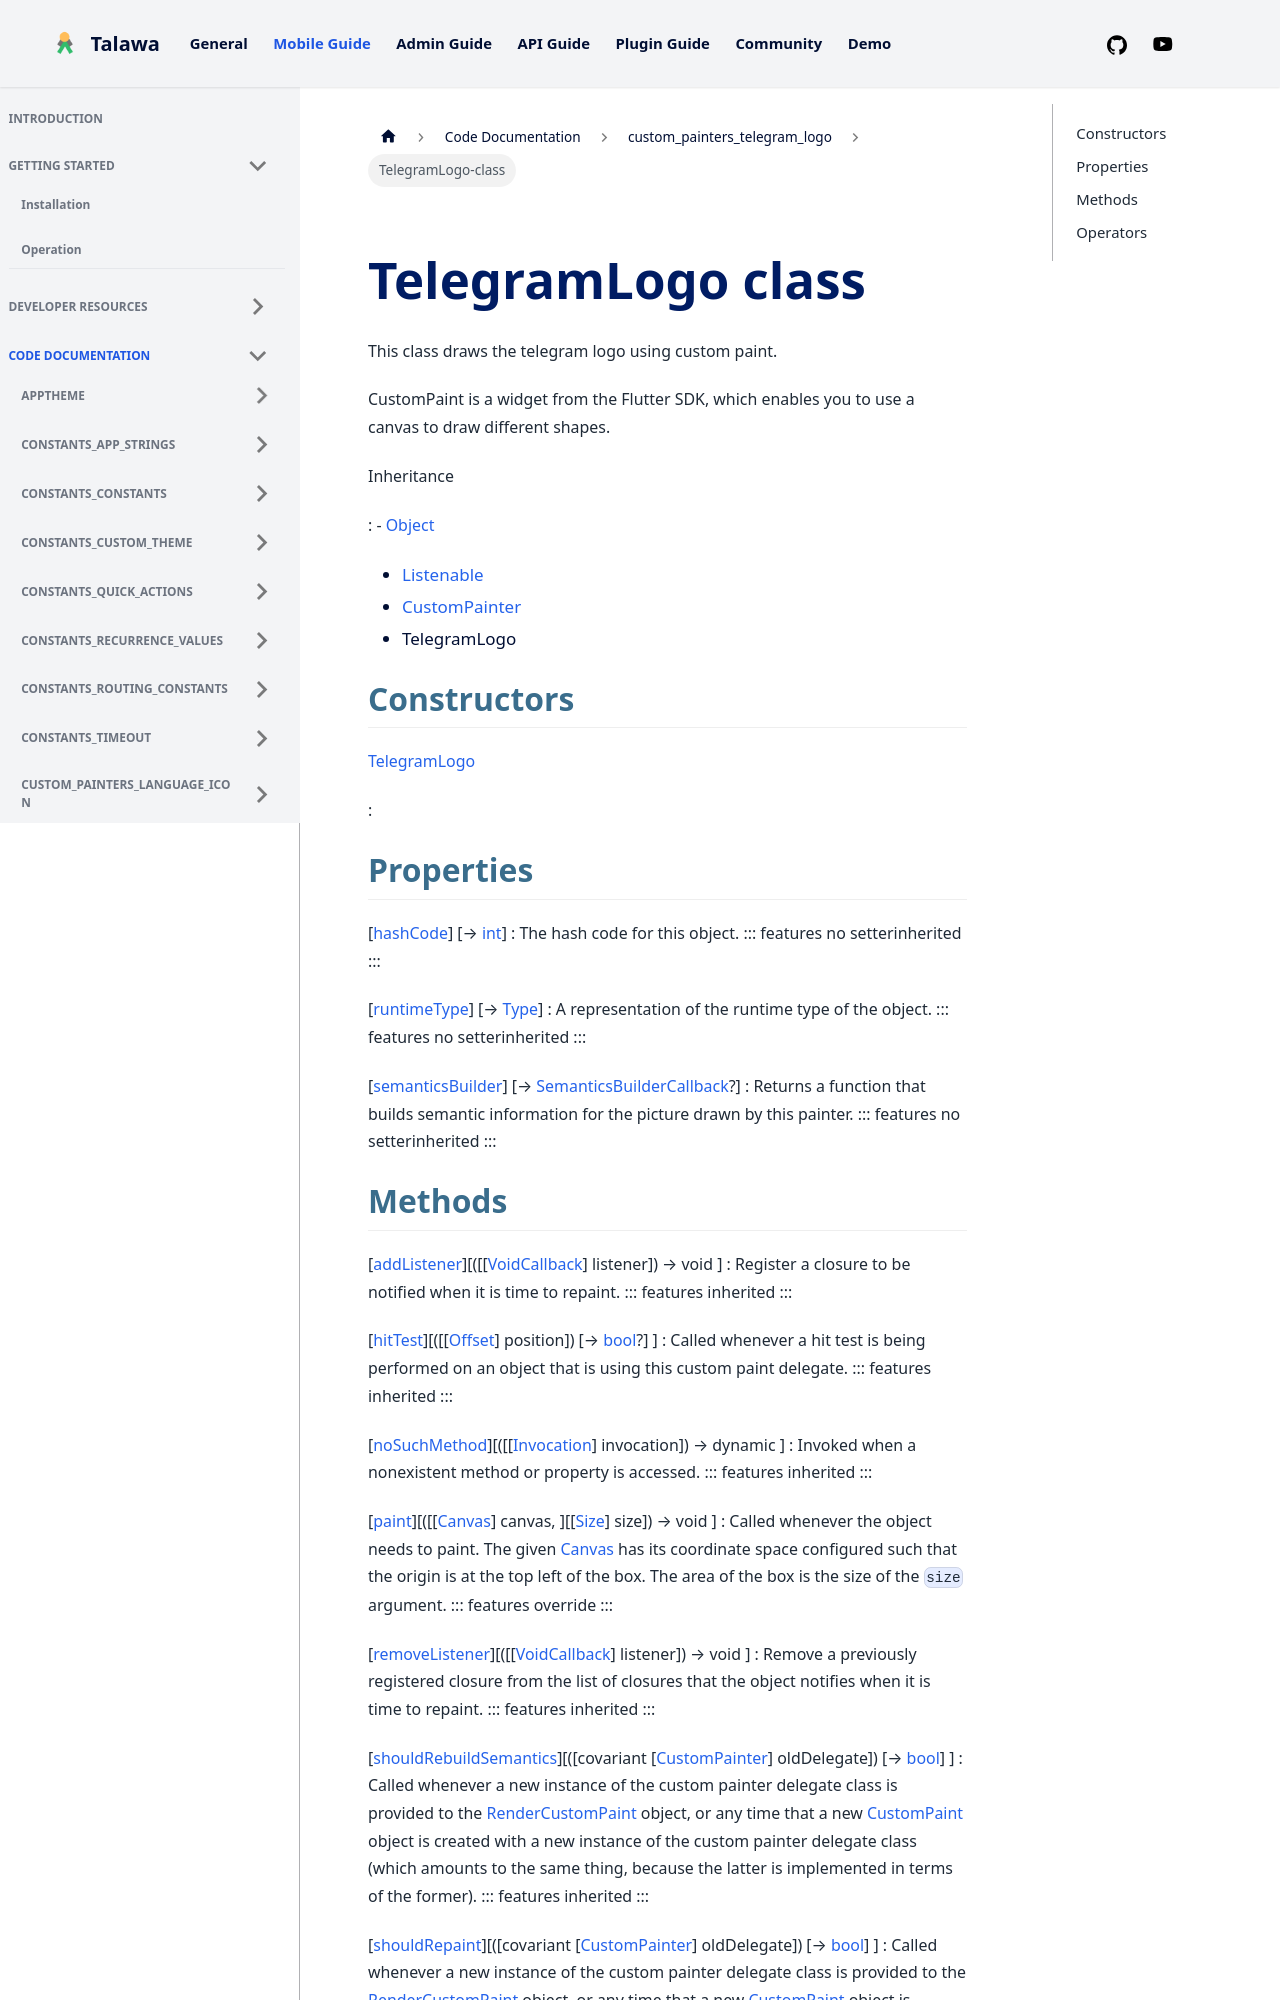

repository: PalisadoesFoundation/talawa · page: docs/auto-docs/custom_painters_telegram_logo/TelegramLogo-class/index.html · generator: docusaurus


<div>

# TelegramLogo class

</div>


This class draws the telegram logo using custom paint.

CustomPaint is a widget from the Flutter SDK, which enables you to use a
canvas to draw different shapes.




Inheritance

:   -   [Object](https://api.flutter.dev/flutter/dart-core/Object-class.html)
    -   [Listenable](https://api.flutter.dev/flutter/foundation/Listenable-class.html)
    -   [CustomPainter](https://api.flutter.dev/flutter/rendering/CustomPainter-class.html)
    -   TelegramLogo



## Constructors

[TelegramLogo](../custom_painters_telegram_logo/TelegramLogo/TelegramLogo.md)

:   



## Properties

[[hashCode](https://api.flutter.dev/flutter/dart-core/Object/hashCode.html)] [→ [int](https://api.flutter.dev/flutter/dart-core/int-class.html)]
:   The hash code for this object.
    ::: features
    no setterinherited
    :::

[[runtimeType](https://api.flutter.dev/flutter/dart-core/Object/runtimeType.html)] [→ [Type](https://api.flutter.dev/flutter/dart-core/Type-class.html)]
:   A representation of the runtime type of the object.
    ::: features
    no setterinherited
    :::

[[semanticsBuilder](https://api.flutter.dev/flutter/rendering/CustomPainter/semanticsBuilder.html)] [→ [SemanticsBuilderCallback](https://api.flutter.dev/flutter/rendering/SemanticsBuilderCallback.html)?]
:   Returns a function that builds semantic information for the picture
    drawn by this painter.
    ::: features
    no setterinherited
    :::
